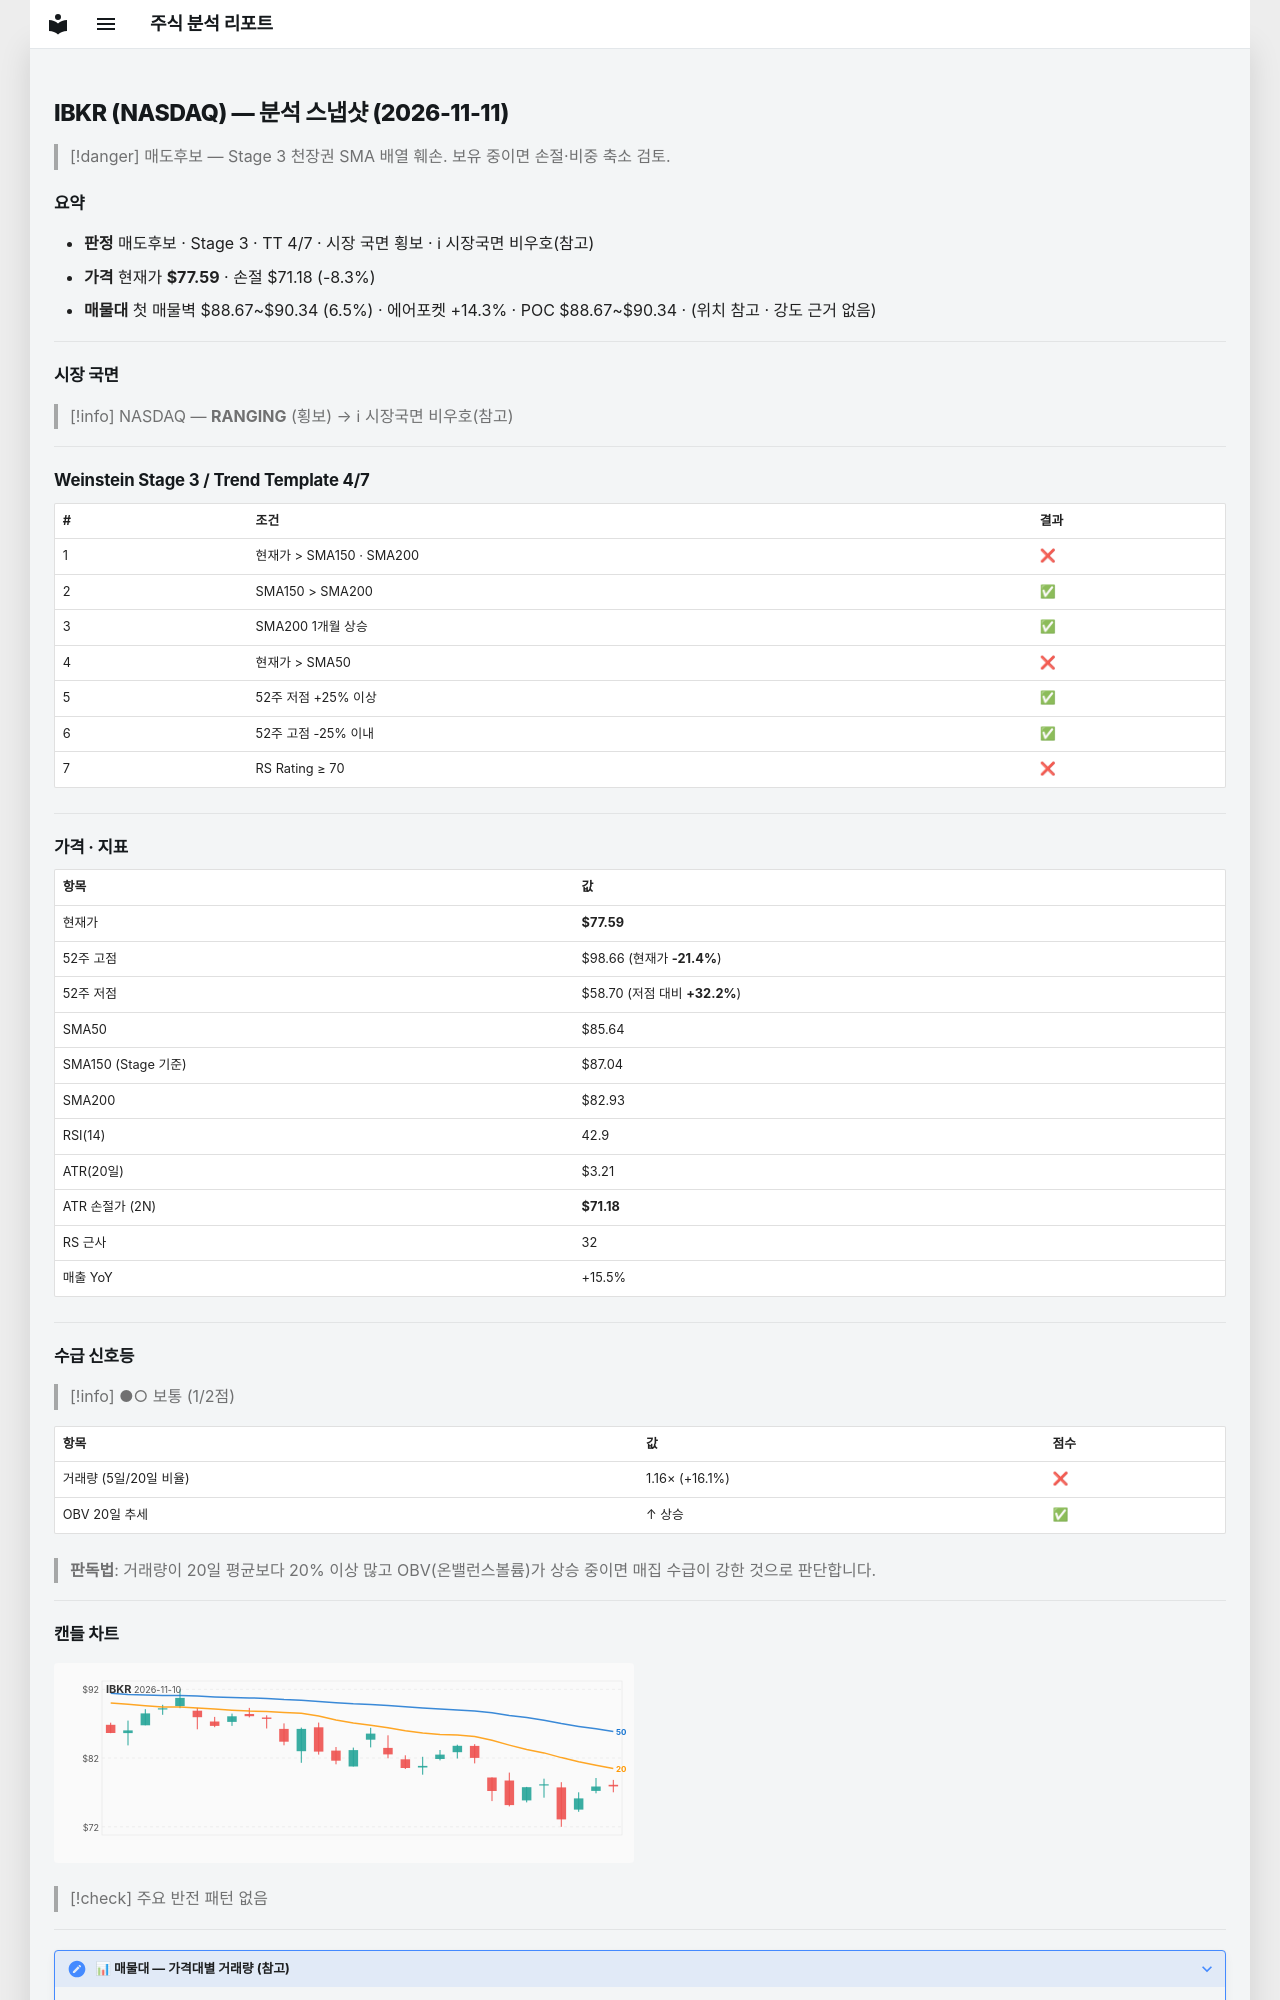

repository: soloandco/stock-reports · page: snapshots/IBKR-2026-11-11/index.html · generator: mkdocs

---
type: analysis-snapshot
title: IBKR 분석 스냅샷
ticker: IBKR
market: NASDAQ
created: 2026-11-11
updated: 2026-11-11
bar-date: 2026-11-10
verdict: 매도후보
real-rr: 3.29
sma50-gap-pct: -9.4
weekly-position: 저항대아래
weekly-overhead-price: 98.66
weekly-overhead-pct: 27.2
stage: 3
trend-template-score: 4
tt-max: 7
ma-set: sma-50-150-200
price: 77.58999633789062
stop-price: 71.17993447421412
market-regime: RANGING
supply-demand-score: 1/2
supply-demand-label: 보통
status: tracking
tags:
  - stock-agent
  - watchlist
  - IBKR
  - analysis
related:
  - "[[analysis-template]]"
---

# IBKR (NASDAQ) — 분석 스냅샷 (2026-11-11)

> [!danger] 매도후보 — Stage 3 천장권
> SMA 배열 훼손. 보유 중이면 손절·비중 축소 검토.

## 요약

- **판정** 매도후보 · Stage 3 · TT 4/7 · 시장 국면 횡보 · ℹ 시장국면 비우호(참고)
- **가격** 현재가 **$77.59** · 손절 $71.18 (-8.3%)
- **매물대** 첫 매물벽 $88.67~$90.34 (6.5%) · 에어포켓 +14.3% · POC $88.67~$90.34 · (위치 참고 · 강도 근거 없음)

---

## 시장 국면

> [!info] NASDAQ — **RANGING** (횡보) → ℹ 시장국면 비우호(참고)

---

## Weinstein Stage 3 / Trend Template 4/7

| # | 조건 | 결과 |
|---|------|------|
| 1 | 현재가 > SMA150 · SMA200 | ❌ |
| 2 | SMA150 > SMA200 | ✅ |
| 3 | SMA200 1개월 상승 | ✅ |
| 4 | 현재가 > SMA50 | ❌ |
| 5 | 52주 저점 +25% 이상 | ✅ |
| 6 | 52주 고점 -25% 이내 | ✅ |
| 7 | RS Rating ≥ 70 | ❌ |

---

## 가격 · 지표

| 항목 | 값 |
|------|---|
| 현재가 | **$77.59** |
| 52주 고점 | $98.66 (현재가 **-21.4%**) |
| 52주 저점 | $58.70 (저점 대비 **+32.2%**) |
| SMA50 | $85.64 |
| SMA150 (Stage 기준) | $87.04 |
| SMA200 | $82.93 |
| RSI(14) | 42.9 |
| ATR(20일) | $3.21 |
| ATR 손절가 (2N) | **$71.18** |
| RS 근사 | 32 |
| 매출 YoY | +15.5% |

---
## 수급 신호등

> [!info] ●○ 보통 (1/2점)

| 항목 | 값 | 점수 |
|------|------|------|
| 거래량 (5일/20일 비율) | 1.16× (+16.1%) | ❌ |
| OBV 20일 추세 | ↑ 상승 | ✅ |

> **판독법**: 거래량이 20일 평균보다 20% 이상 많고 OBV(온밸런스볼륨)가 상승 중이면 매집 수급이 강한 것으로 판단합니다.

---
